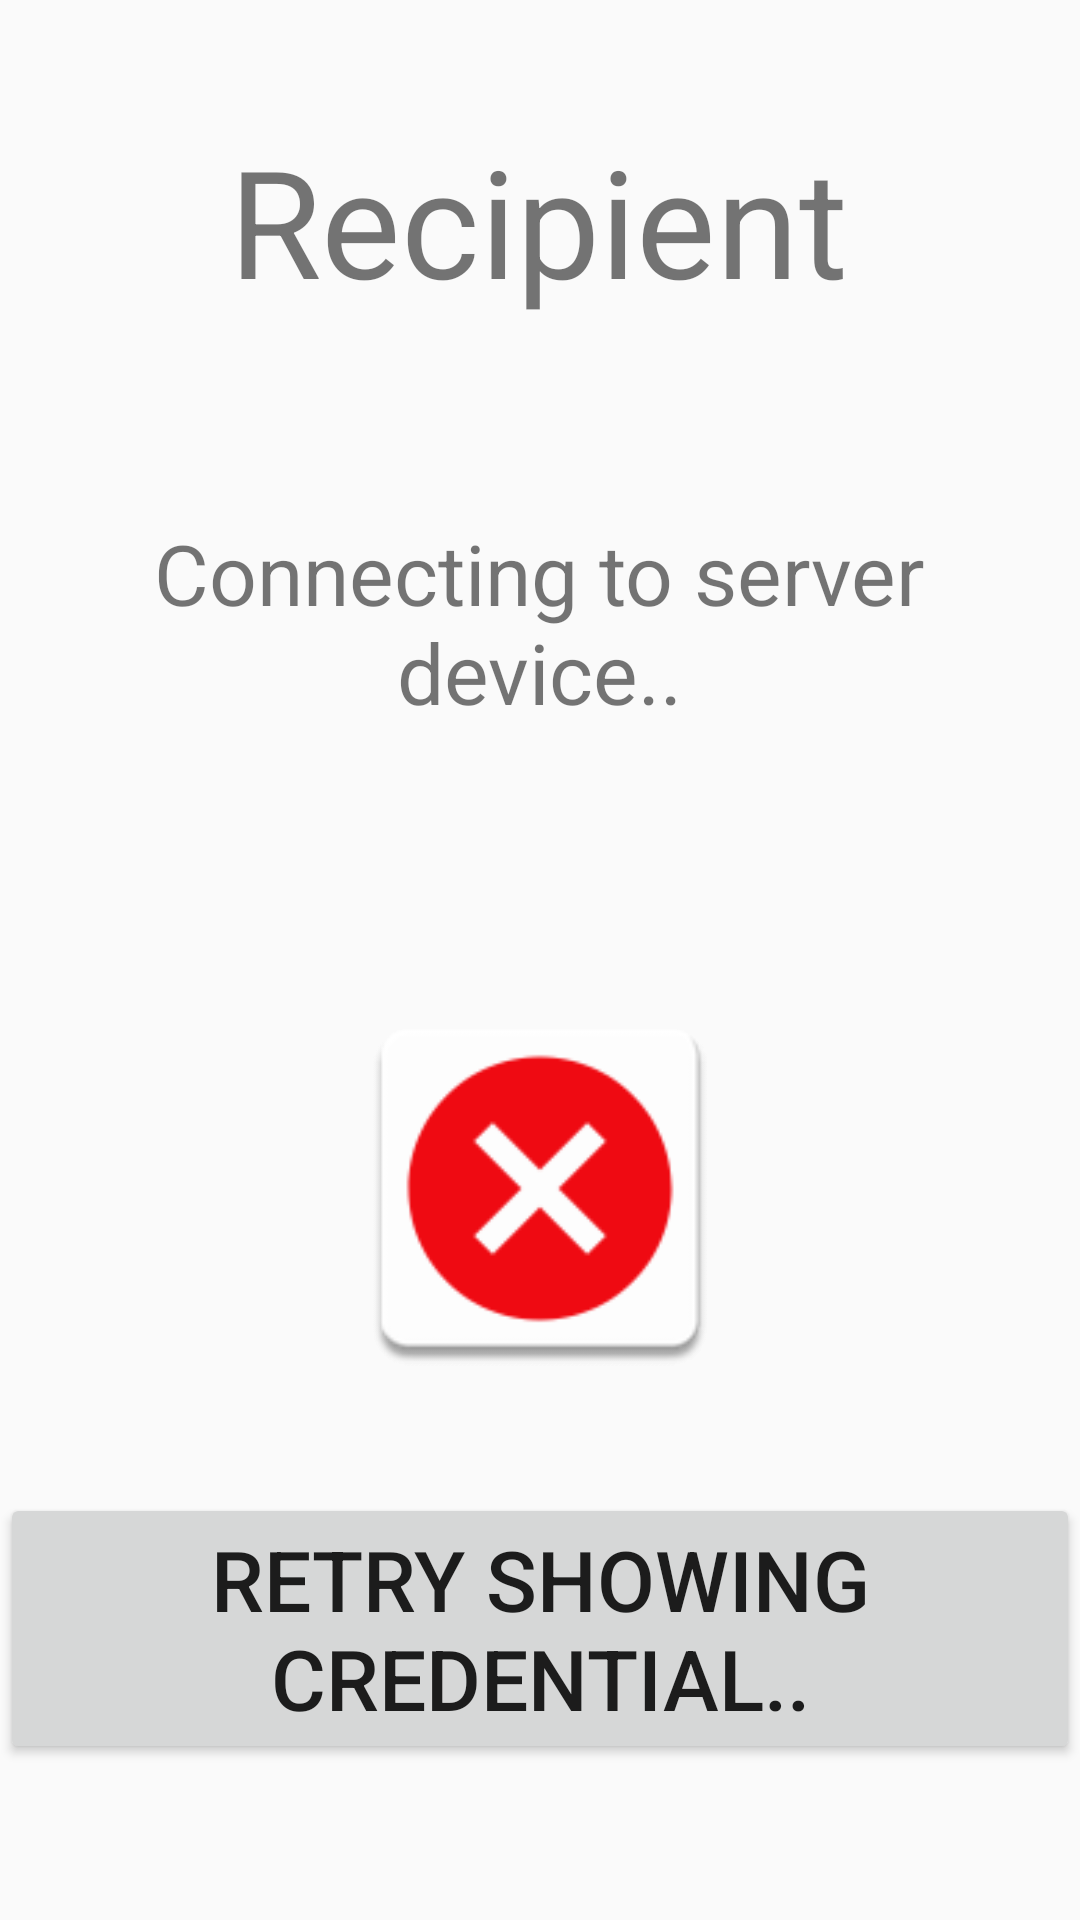

Layout XML and referenced resources for this Android screen:
<!-- AndroidManifest.xml: application theme Theme.AppCompat.Light -->
<!-- res/layout/activity_recipient_protocol.xml -->
<?xml version="1.0" encoding="utf-8"?>
<androidx.constraintlayout.widget.ConstraintLayout xmlns:android="http://schemas.android.com/apk/res/android"
    xmlns:app="http://schemas.android.com/apk/res-auto"
    xmlns:tools="http://schemas.android.com/tools"
    android:layout_width="match_parent"
    android:layout_height="match_parent"
    tools:context=".RecipientProtocol">

    <TextView
        android:id="@+id/textViewRecipient"
        android:layout_width="298dp"
        android:layout_height="122dp"
        android:text="Connecting to server device.."
        android:gravity="center_horizontal"
        android:textSize="28sp"
        app:layout_constraintBottom_toBottomOf="parent"
        app:layout_constraintEnd_toEndOf="parent"
        app:layout_constraintHorizontal_bias="0.495"
        app:layout_constraintStart_toStartOf="parent"
        app:layout_constraintTop_toTopOf="parent"
        app:layout_constraintVertical_bias="0.333" />

    <Button
        android:id="@+id/buttonRecipient"
        android:layout_width="wrap_content"
        android:layout_height="wrap_content"
        android:layout_marginBottom="52dp"
        android:text="Retry showing credential.."
        android:textSize="28sp"
        app:layout_constraintBottom_toBottomOf="parent"
        app:layout_constraintEnd_toEndOf="parent"
        app:layout_constraintStart_toStartOf="parent" />

    <TextView
        android:id="@+id/textView3"
        android:layout_width="wrap_content"
        android:layout_height="wrap_content"
        android:layout_marginTop="40dp"
        android:text="Recipient"
        android:textSize="50sp"
        app:layout_constraintEnd_toEndOf="parent"
        app:layout_constraintHorizontal_bias="0.497"
        app:layout_constraintStart_toStartOf="parent"
        app:layout_constraintTop_toTopOf="parent" />

    <ImageView
        android:id="@+id/greenTick"
        android:layout_width="144dp"
        android:layout_height="133dp"
        app:layout_constraintBottom_toTopOf="@+id/buttonRecipient"
        app:layout_constraintEnd_toEndOf="parent"
        app:layout_constraintStart_toStartOf="parent"
        app:layout_constraintTop_toBottomOf="@+id/textViewRecipient"
        app:srcCompat="@mipmap/tick_green" />

    <ImageView
        android:id="@+id/redCross"
        android:layout_width="144dp"
        android:layout_height="133dp"
        app:layout_constraintBottom_toTopOf="@+id/buttonRecipient"
        app:layout_constraintEnd_toEndOf="parent"
        app:layout_constraintStart_toStartOf="parent"
        app:layout_constraintTop_toBottomOf="@+id/textViewRecipient"
        app:srcCompat="@mipmap/red_cross" />


</androidx.constraintlayout.widget.ConstraintLayout>
<!-- resources referenced by this layout -->
<resources>
  <!-- mipmap red_cross: png bitmap (mipmap-hdpi, 1750 bytes) -->
  <!-- mipmap tick_green: png bitmap (mipmap-hdpi, 1411 bytes) -->
</resources>
